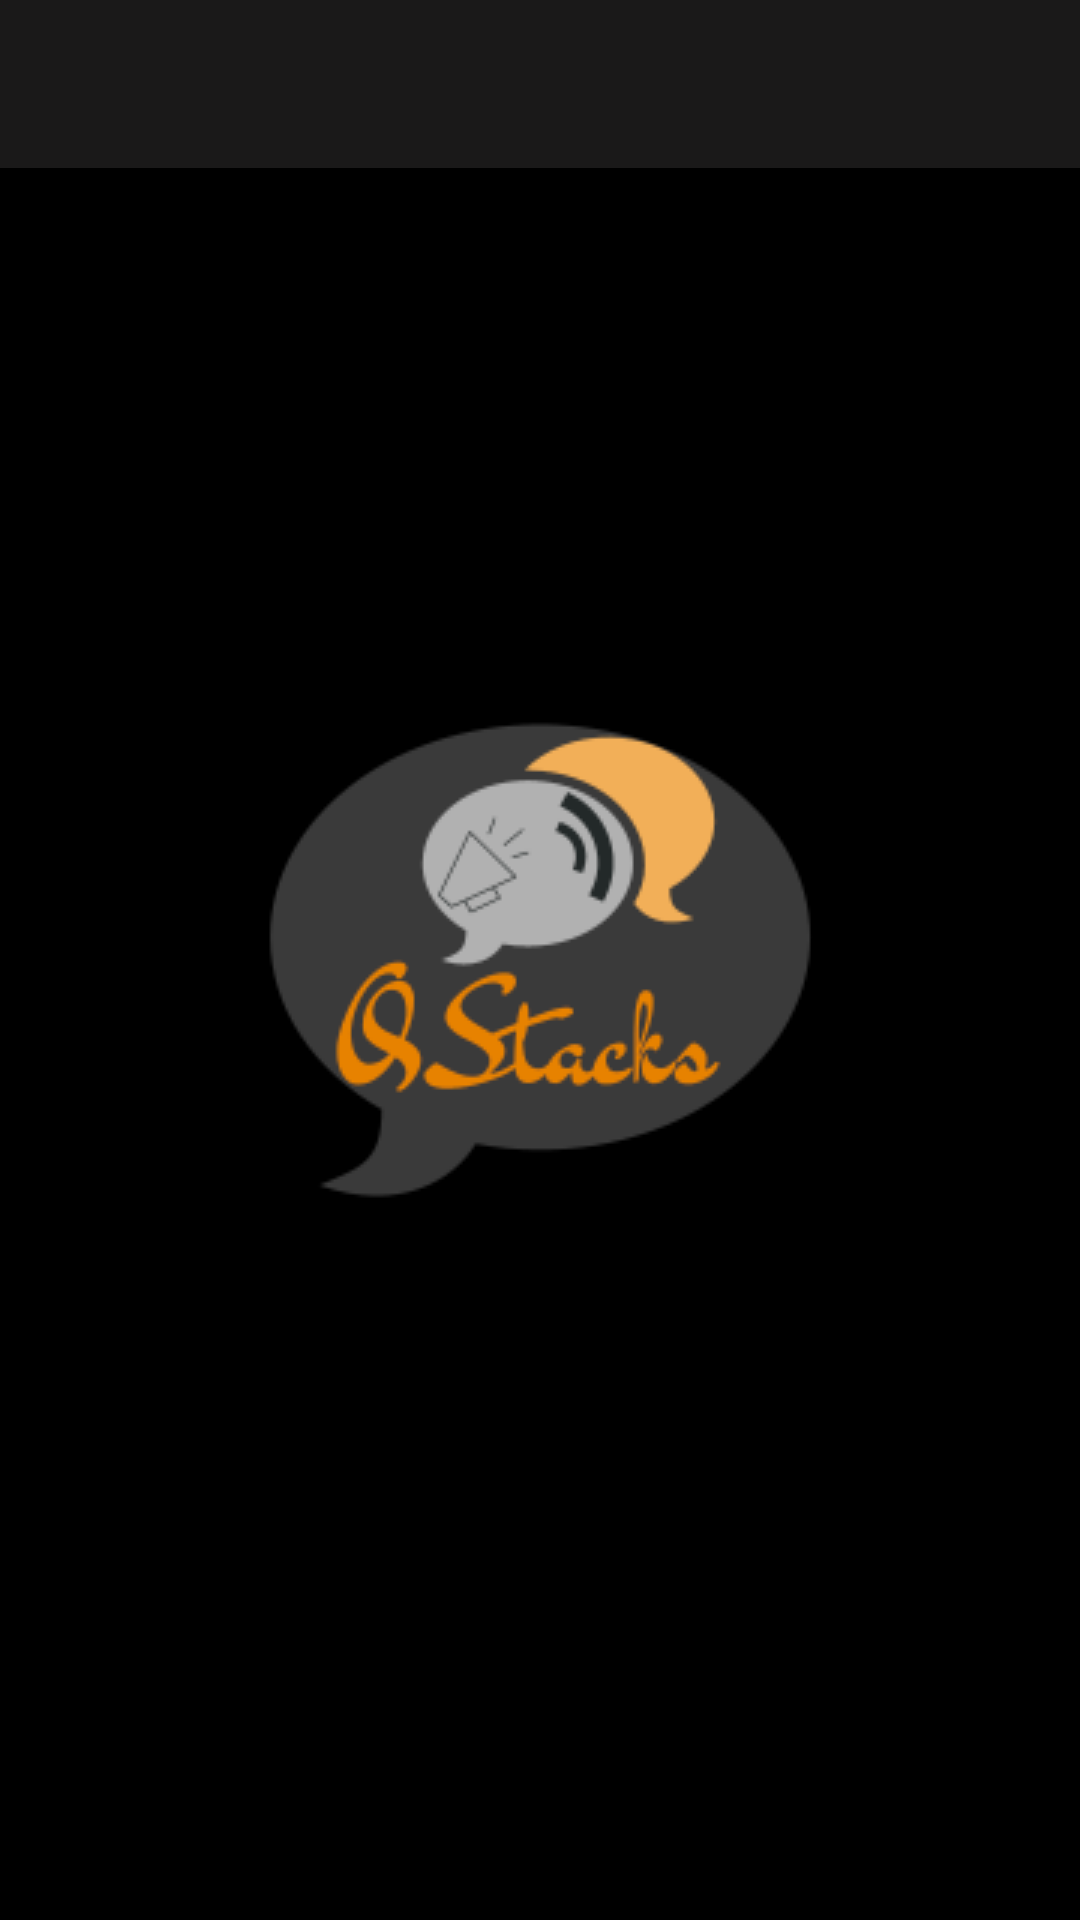

The Android layout XML behind this screen, and the referenced resources:
<!-- AndroidManifest.xml: activity theme Splash -->
<!-- res/layout/activity_main.xml -->
<?xml version="1.0" encoding="utf-8"?>
<androidx.coordinatorlayout.widget.CoordinatorLayout
    android:id="@+id/coordinator"
    xmlns:android="http://schemas.android.com/apk/res/android"
    xmlns:app="http://schemas.android.com/apk/res-auto"
    xmlns:tools="http://schemas.android.com/tools"
    android:layout_width="match_parent"
    android:layout_height="match_parent"
    tools:context=".MainActivity">

    <LinearLayout
        android:layout_width="match_parent"
        android:layout_height="match_parent"
        android:orientation="vertical">

        <com.google.android.material.appbar.AppBarLayout
            android:layout_width="match_parent"
            android:layout_height="?actionBarSize"
            android:theme="@style/AppTheme.AppBarOverlay">

            <com.google.android.material.appbar.MaterialToolbar
                android:id="@+id/toolbar"
                android:layout_width="match_parent"
                android:layout_height="match_parent"
                app:popupTheme="@style/AppTheme.PopupOverlay" />

        </com.google.android.material.appbar.AppBarLayout>

        <androidx.fragment.app.FragmentContainerView
            android:id="@+id/fragment_container"
            android:layout_width="match_parent"

            android:layout_height="match_parent" />
    </LinearLayout>
</androidx.coordinatorlayout.widget.CoordinatorLayout>
<!-- resources referenced by this layout -->
<resources>
  <style name="AppTheme.AppBarOverlay" parent="ThemeOverlay.AppCompat.Dark.ActionBar" />
  <style name="AppTheme.PopupOverlay" parent="ThemeOverlay.AppCompat.Light" />
  <style name="Splash" parent="Theme.Qstack">
          <item name="android:windowBackground">@drawable/splash_screen</item>
          <item name="android:statusBarColor">@color/black</item>
      </style>
  <style name="Theme.Qstack" parent="Theme.MaterialComponents.DayNight.NoActionBar">
          
          <item name="colorPrimary">#FC1B1A1A</item>
          <item name="colorPrimaryVariant">@color/black</item>
          <item name="colorOnPrimary">@color/white</item>
          
          <item name="colorSecondary">@color/teal_200</item>
          <item name="colorSecondaryVariant">@color/teal_700</item>
          <item name="colorOnSecondary">@color/black</item>
          <item name="android:textSize">14sp</item>
          
          <item name="android:statusBarColor" tools:targetApi="l">?attr/colorPrimaryVariant</item>
          
  
      </style>
  <!-- drawable splash_screen (drawable) -->
  <?xml version="1.0" encoding="utf-8"?>
  <layer-list xmlns:android="http://schemas.android.com/apk/res/android">
      <item android:drawable="@color/black"/>
      <item>
          <bitmap android:src="@drawable/app_logo"
              android:gravity="center"/>
      </item>
  </layer-list>
  <color name="black">#FF000000</color>
  <color name="white">#FFFFFFFF</color>
  <color name="teal_200">#FF03DAC5</color>
  <color name="teal_700">#FF018786</color>
  <!-- drawable app_logo: png bitmap (drawable, 10866 bytes) -->
</resources>
